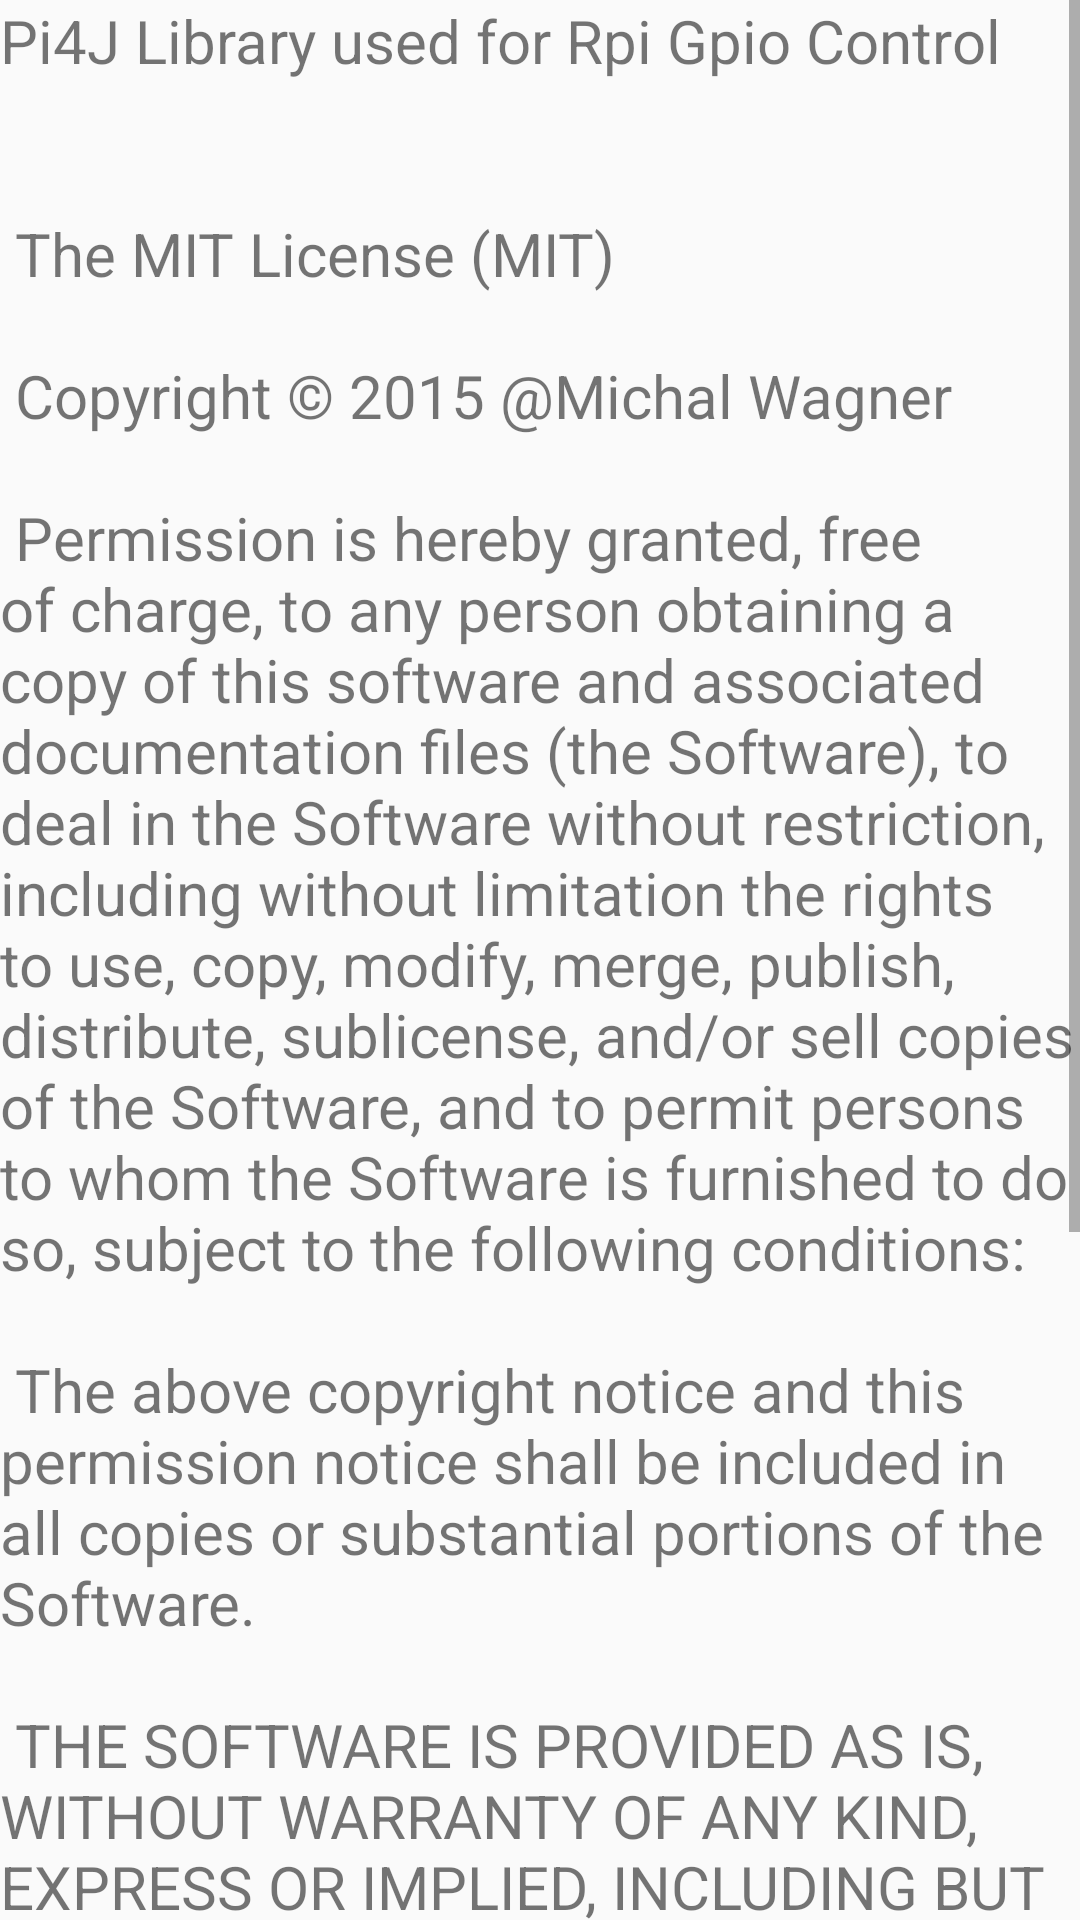

The Android layout XML behind this screen, and the referenced resources:
<!-- AndroidManifest.xml: application theme AppTheme -->
<!-- res/layout/about_fragment.xml -->
<?xml version="1.0" encoding="utf-8"?>
<ScrollView
    xmlns:android="http://schemas.android.com/apk/res/android"
    android:layout_width="match_parent"
    android:layout_height="match_parent"
    android:padding="@dimen/activity_horizontal_margin">

        <TextView
            android:layout_width="match_parent"
            android:layout_height="wrap_content"
            android:text="@string/about"
            android:textSize="20sp"/>

</ScrollView>
<!-- resources referenced by this layout -->
<resources>
  <string name="about">
          Pi4J Library used for Rpi Gpio Control\n\n\n
  The MIT License (MIT)\n\n
  
  Copyright © 2015 @Michal Wagner\n\n
  
  Permission is hereby granted, free of charge, to any person obtaining a copy
  of this software and associated documentation files (the "Software"), to deal
  in the Software without restriction, including without limitation the rights
  to use, copy, modify, merge, publish, distribute, sublicense, and/or sell
  copies of the Software, and to permit persons to whom the Software is
  furnished to do so, subject to the following conditions:\n\n
  
  The above copyright notice and this permission notice shall be included in
  all copies or substantial portions of the Software.\n\n
  
  THE SOFTWARE IS PROVIDED "AS IS", WITHOUT WARRANTY OF ANY KIND, EXPRESS OR
  IMPLIED, INCLUDING BUT NOT LIMITED TO THE WARRANTIES OF MERCHANTABILITY,
  FITNESS FOR A PARTICULAR PURPOSE AND NONINFRINGEMENT. IN NO EVENT SHALL THE
  AUTHORS OR COPYRIGHT HOLDERS BE LIABLE FOR ANY CLAIM, DAMAGES OR OTHER
  LIABILITY, WHETHER IN AN ACTION OF CONTRACT, TORT OR OTHERWISE, ARISING FROM,
  OUT OF OR IN CONNECTION WITH THE SOFTWARE OR THE USE OR OTHER DEALINGS IN
  THE SOFTWARE.\n\n
  </string>
  <style name="AppTheme" parent="Theme.AppCompat.Light.NoActionBar">
          <item name="colorPrimary">#f44336</item>
          <item name="colorPrimaryDark">#d32f2f</item>
          <item name="colorAccent">#009688</item>
      </style>
</resources>
